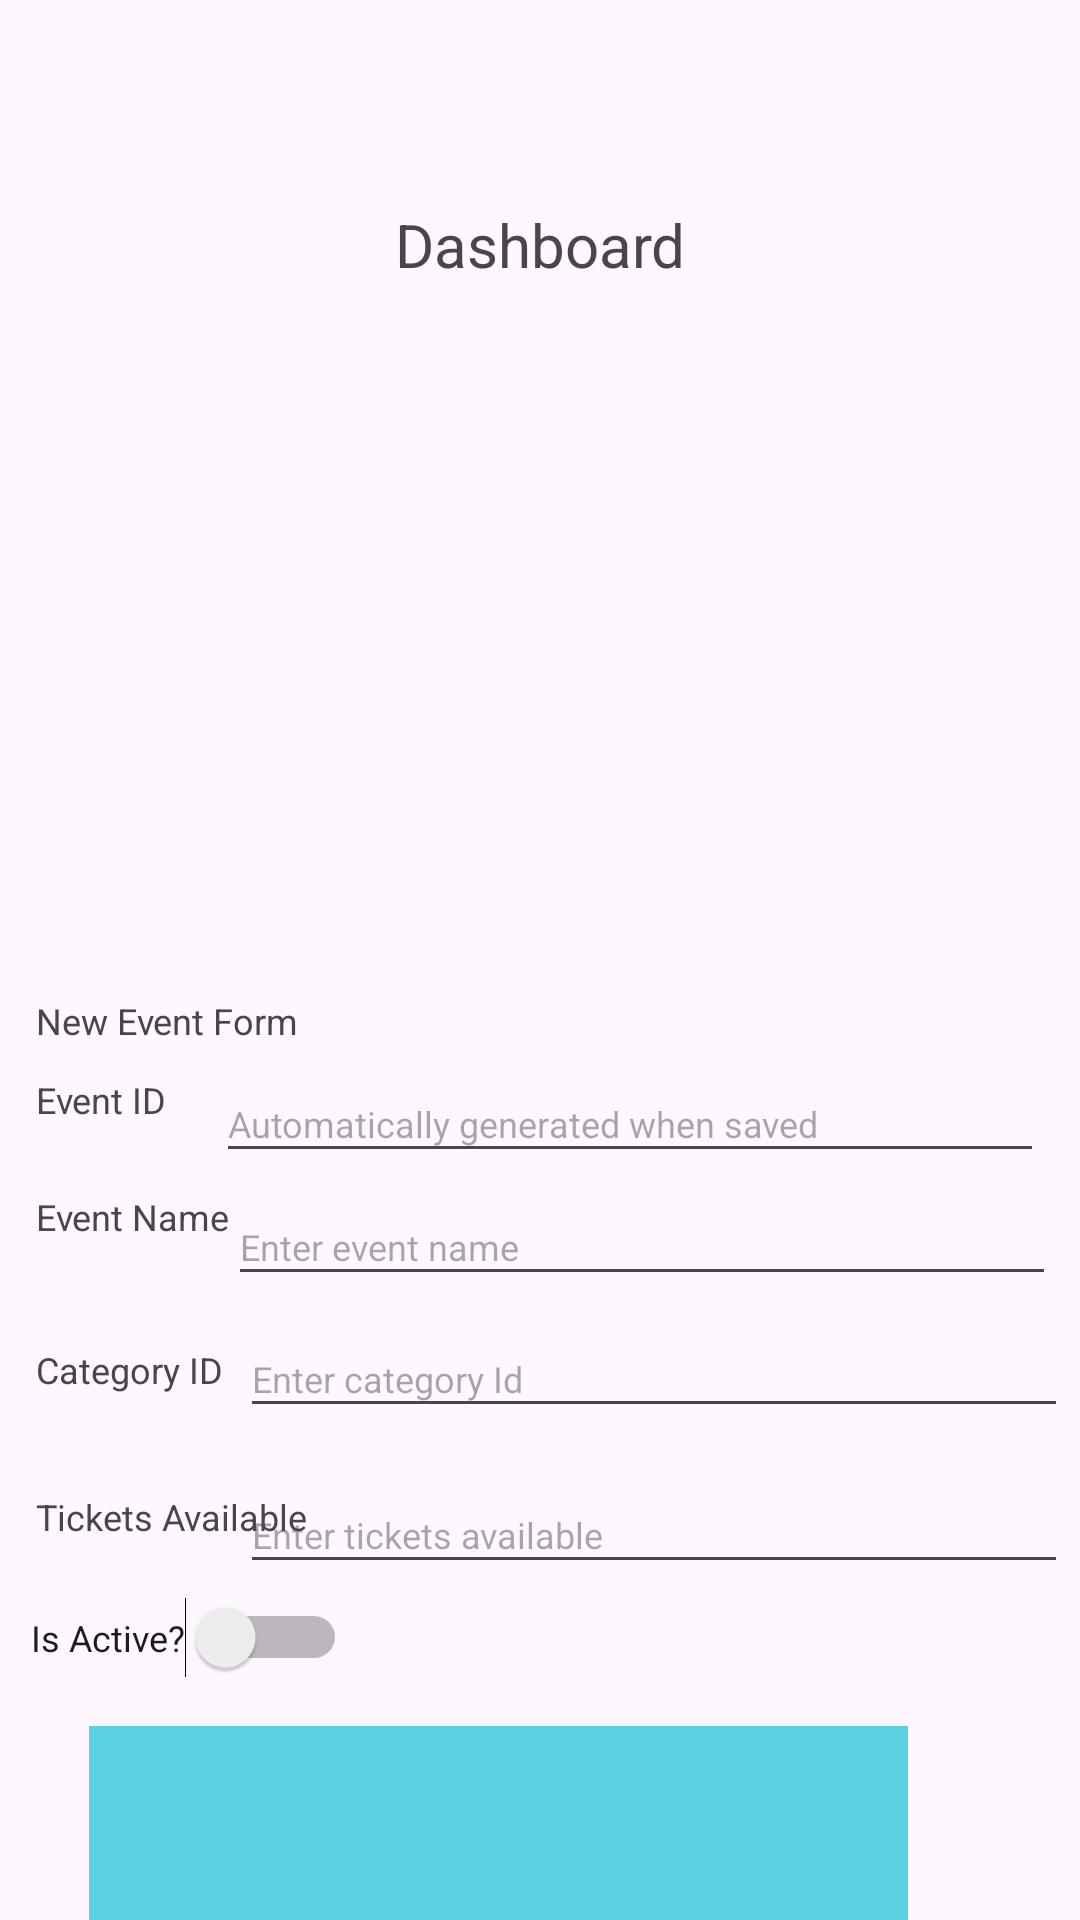

Layout XML and referenced resources for this Android screen:
<!-- AndroidManifest.xml: application theme Theme.A1_2081_32837259 -->
<!-- res/layout/activity_dashboard.xml -->
<?xml version="1.0" encoding="utf-8"?>
<androidx.constraintlayout.widget.ConstraintLayout xmlns:android="http://schemas.android.com/apk/res/android"
    xmlns:app="http://schemas.android.com/apk/res-auto"
    xmlns:tools="http://schemas.android.com/tools"
    android:layout_width="match_parent"
    android:layout_height="match_parent"
    tools:context=".Dashboard">

    <EditText
        android:id="@+id/editTextTickets"
        android:layout_width="276dp"
        android:layout_height="36dp"
        android:layout_marginTop="16dp"
        android:layout_marginEnd="4dp"
        android:ems="10"
        android:hint="Enter tickets available"
        android:inputType="number"
        android:textSize="12sp"
        app:layout_constraintEnd_toEndOf="parent"
        app:layout_constraintTop_toBottomOf="@+id/editTextEventCategoryId" />

    <EditText
        android:id="@+id/editTextEventId"
        android:layout_width="276dp"
        android:layout_height="36dp"
        android:layout_marginTop="355dp"
        android:layout_marginEnd="12dp"
        android:ems="10"
        android:hint="Automatically generated when saved"
        android:inputType="text"
        android:textSize="12sp"
        app:layout_constraintEnd_toEndOf="parent"
        app:layout_constraintTop_toTopOf="parent" />

    <EditText
        android:id="@+id/editTextEventCategoryId"
        android:layout_width="276dp"
        android:layout_height="36dp"
        android:layout_marginTop="8dp"
        android:layout_marginEnd="4dp"
        android:ems="10"
        android:hint="Enter category Id"
        android:inputType="text"
        android:textSize="12sp"
        app:layout_constraintEnd_toEndOf="parent"
        app:layout_constraintTop_toBottomOf="@+id/editTextEventName" />

    <TextView
        android:id="@+id/textView14"
        android:layout_width="92dp"
        android:layout_height="25dp"
        android:layout_marginStart="12dp"
        android:layout_marginTop="28dp"
        android:text="Tickets Available"
        android:textSize="12sp"
        app:layout_constraintStart_toStartOf="parent"
        app:layout_constraintTop_toBottomOf="@+id/textView12" />

    <TextView
        android:id="@+id/textView15"
        android:layout_width="wrap_content"
        android:layout_height="wrap_content"
        android:layout_marginStart="12dp"
        android:layout_marginTop="332dp"
        android:text="New Event Form"
        android:textSize="12sp"
        app:layout_constraintStart_toStartOf="parent"
        app:layout_constraintTop_toTopOf="parent" />

    <TextView
        android:id="@+id/textView12"
        android:layout_width="73dp"
        android:layout_height="21dp"
        android:layout_marginStart="12dp"
        android:layout_marginTop="32dp"
        android:text="Category ID"
        android:textSize="12sp"
        app:layout_constraintStart_toStartOf="parent"
        app:layout_constraintTop_toBottomOf="@+id/textView11" />

    <EditText
        android:id="@+id/editTextEventName"
        android:layout_width="276dp"
        android:layout_height="36dp"
        android:layout_marginTop="5dp"
        android:layout_marginEnd="8dp"
        android:ems="10"
        android:hint="Enter event name"
        android:inputType="text"
        android:textSize="12sp"
        app:layout_constraintEnd_toEndOf="parent"
        app:layout_constraintTop_toBottomOf="@+id/editTextEventId" />

    <Switch
        android:id="@+id/EventsActiveSwitch"
        android:layout_width="wrap_content"
        android:layout_height="wrap_content"
        android:layout_marginTop="10dp"
        android:text="Is Active?"
        android:textSize="12sp"
        app:layout_constraintEnd_toEndOf="parent"
        app:layout_constraintHorizontal_bias="0.04"
        app:layout_constraintStart_toStartOf="parent"
        app:layout_constraintTop_toBottomOf="@+id/textView14" />

    <TextView
        android:id="@+id/textView11"
        android:layout_width="76dp"
        android:layout_height="19dp"
        android:layout_marginStart="12dp"
        android:layout_marginTop="20dp"
        android:text="Event Name"
        android:textSize="12sp"
        app:layout_constraintStart_toStartOf="parent"
        app:layout_constraintTop_toBottomOf="@+id/textView10" />

    <TextView
        android:id="@+id/textView10"
        android:layout_width="60dp"
        android:layout_height="19dp"
        android:layout_marginStart="12dp"
        android:layout_marginTop="10dp"
        android:text="Event ID"
        android:textSize="12sp"
        app:layout_constraintStart_toStartOf="parent"
        app:layout_constraintTop_toBottomOf="@+id/textView15" />

    <TextView
        android:id="@+id/textView13"
        android:layout_width="wrap_content"
        android:layout_height="wrap_content"
        android:layout_marginTop="68dp"
        android:text="Dashboard"
        android:textSize="20sp"
        app:layout_constraintEnd_toEndOf="parent"
        app:layout_constraintStart_toStartOf="parent"
        app:layout_constraintTop_toTopOf="parent" />

    <FrameLayout
        android:id="@+id/fragment_categories_listing"
        android:layout_width="391dp"
        android:layout_height="229dp"
        android:layout_marginStart="2dp"
        android:layout_marginEnd="3dp"
        android:layout_marginBottom="5dp"
        app:layout_constraintBottom_toTopOf="@+id/textView15"
        app:layout_constraintEnd_toEndOf="parent"
        app:layout_constraintHorizontal_bias="1.0"
        app:layout_constraintStart_toStartOf="parent"
        app:layout_constraintTop_toTopOf="parent"
        app:layout_constraintVertical_bias="1.0">

    </FrameLayout>

    <View
        android:id="@+id/touchpad"
        android:layout_width="273dp"
        android:layout_height="139dp"
        android:layout_marginTop="16dp"
        android:background="#A400BCD4"
        app:layout_constraintEnd_toEndOf="parent"
        app:layout_constraintHorizontal_bias="0.34"
        app:layout_constraintStart_toStartOf="parent"
        app:layout_constraintTop_toBottomOf="@+id/EventsActiveSwitch" />

    <TextView
        android:id="@+id/tvGesture"
        android:layout_width="wrap_content"
        android:layout_height="wrap_content"
        app:layout_constraintBottom_toBottomOf="parent"
        app:layout_constraintEnd_toEndOf="parent"
        app:layout_constraintHorizontal_bias="0.138"
        app:layout_constraintStart_toStartOf="parent"
        app:layout_constraintTop_toBottomOf="@+id/EventsActiveSwitch"
        app:layout_constraintVertical_bias="0.105" />
</androidx.constraintlayout.widget.ConstraintLayout>
<!-- resources referenced by this layout -->
<resources>
  <style name="Theme.A1_2081_32837259" parent="Base.Theme.A1_2081_32837259" />
  <style name="Base.Theme.A1_2081_32837259" parent="Theme.Material3.DayNight.NoActionBar">
          
          
      </style>
</resources>
